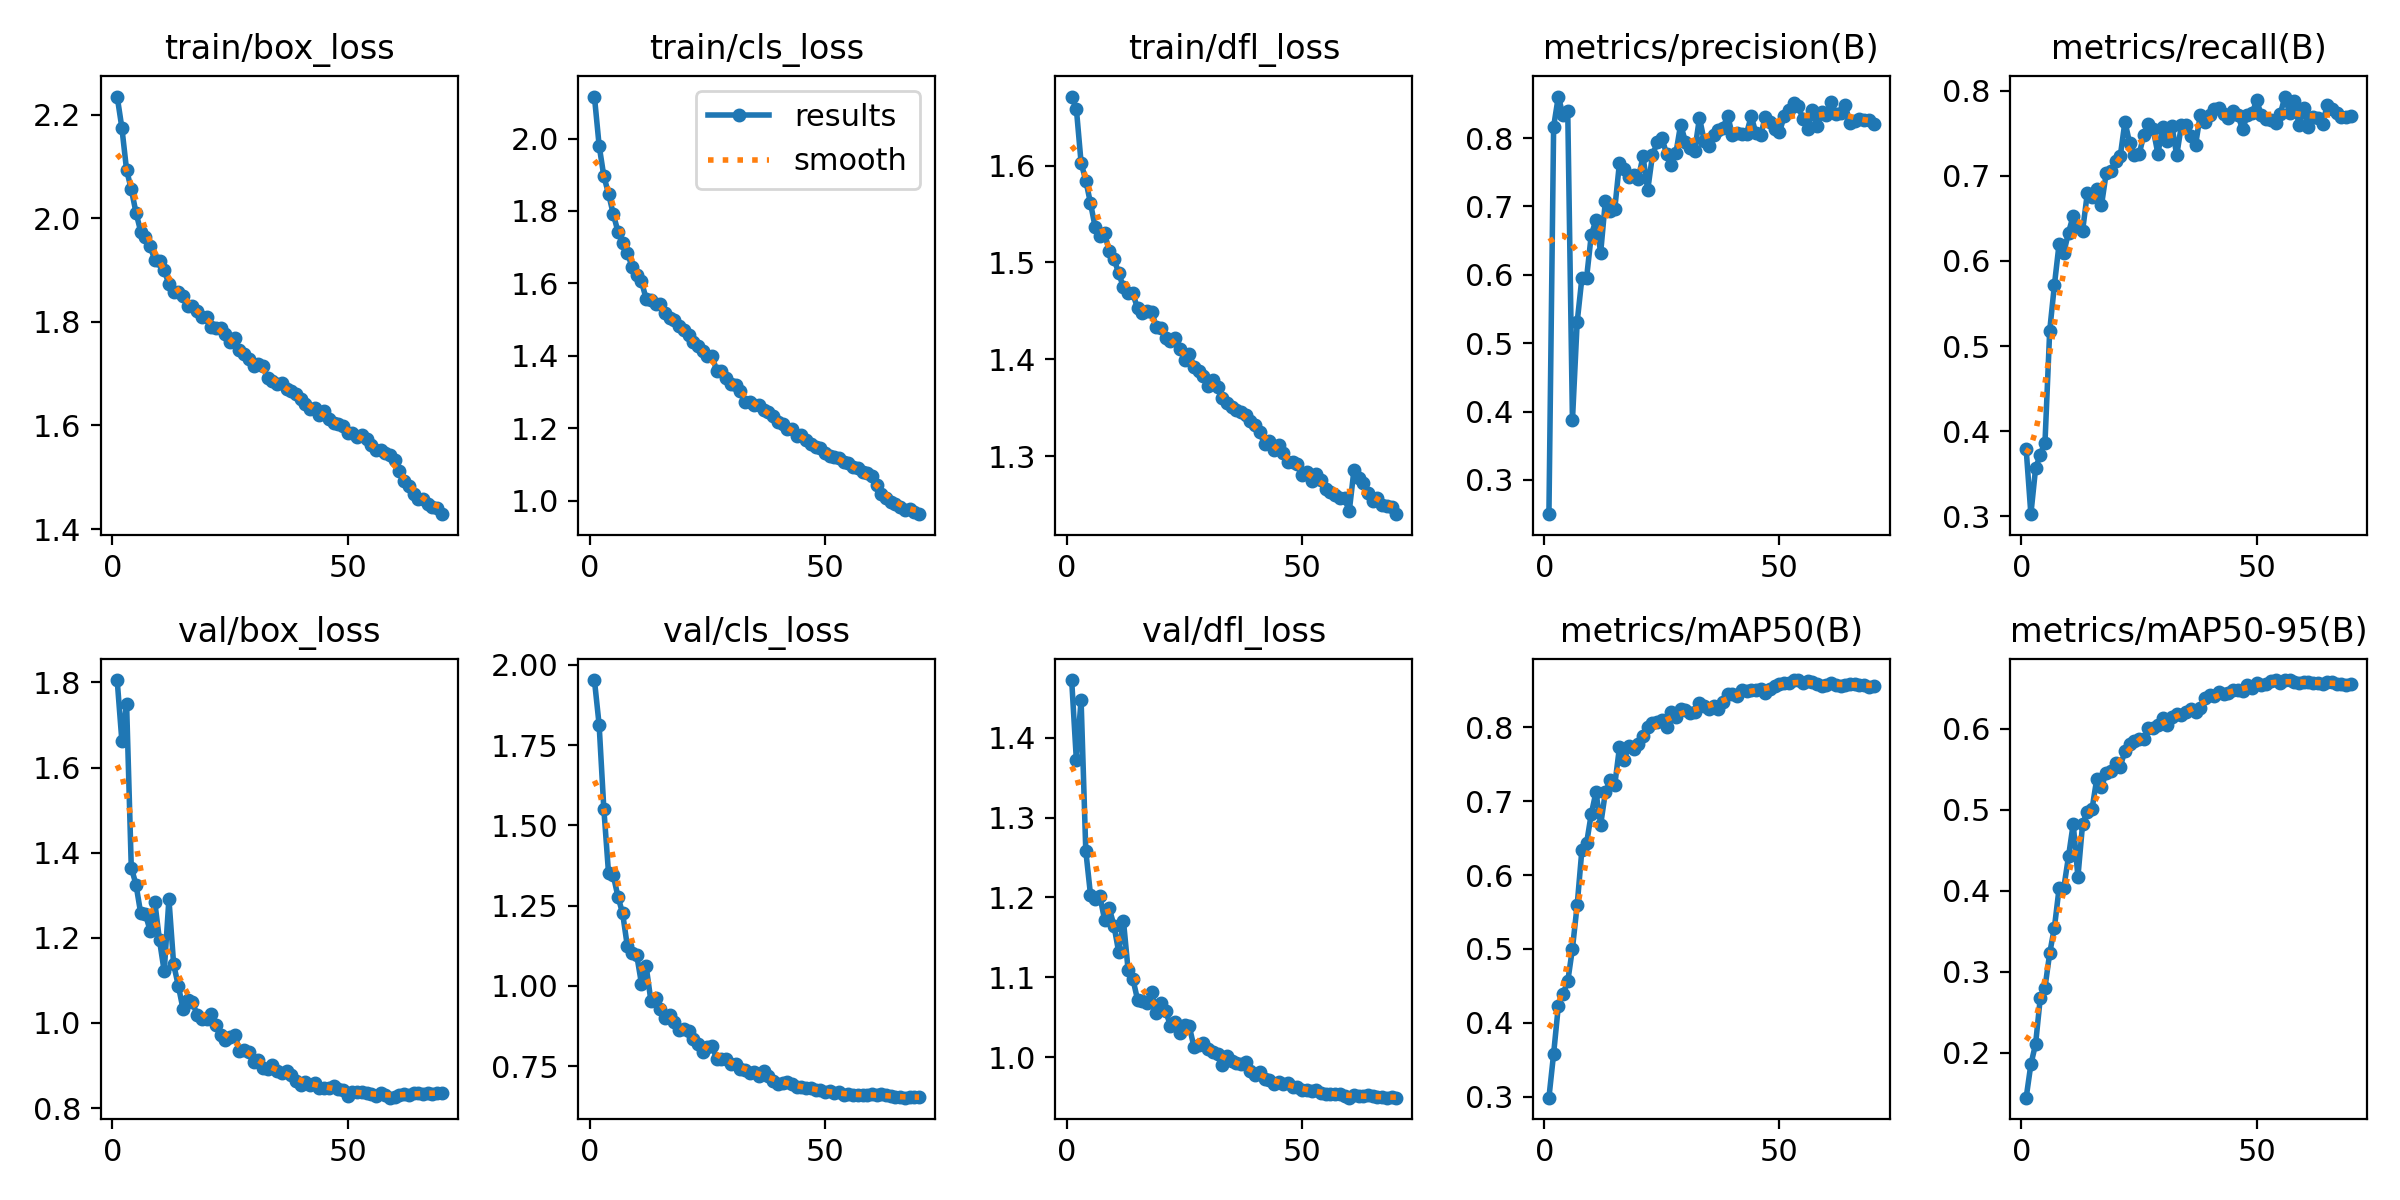

Source data for this figure (header and first rows):
epoch, train/box_loss, train/cls_loss, train/dfl_loss, metrics/precision(B), metrics/recall(B), metrics/mAP50(B), metrics/mAP50-95(B), val/box_loss, val/cls_loss, val/dfl_loss, lr/pg0, lr/pg1, lr/pg2
1, 2.235, 2.116, 1.671, 0.25, 0.3785, 0.2987, 0.1442, 1.806, 1.952, 1.472, 0.07005, 0.003328, 0.003328
2, 2.175, 1.98, 1.659, 0.8167, 0.3023, 0.3582, 0.1853, 1.662, 1.813, 1.371, 0.03996, 0.006567, 0.006567
3, 2.093, 1.896, 1.603, 0.8608, 0.3561, 0.4229, 0.2104, 1.75, 1.551, 1.447, 0.009769, 0.009711, 0.009711
4, 2.056, 1.848, 1.585, 0.8333, 0.3723, 0.4395, 0.2674, 1.365, 1.351, 1.258, 0.009576, 0.009576, 0.009576
5, 2.011, 1.792, 1.561, 0.8401, 0.3865, 0.456, 0.2802, 1.325, 1.345, 1.203, 0.009434, 0.009434, 0.009434
6, 1.974, 1.743, 1.536, 0.3873, 0.518, 0.5006, 0.3226, 1.258, 1.278, 1.198, 0.009293, 0.009293, 0.009293
7, 1.964, 1.713, 1.528, 0.5305, 0.5715, 0.5592, 0.3542, 1.256, 1.226, 1.202, 0.009151, 0.009151, 0.009151
8, 1.946, 1.684, 1.53, 0.5948, 0.6201, 0.6335, 0.4029, 1.217, 1.123, 1.172, 0.00901, 0.00901, 0.00901
9, 1.92, 1.646, 1.512, 0.5952, 0.6098, 0.643, 0.4034, 1.284, 1.102, 1.186, 0.008869, 0.008869, 0.008869
10, 1.917, 1.622, 1.504, 0.6583, 0.6333, 0.6827, 0.4421, 1.194, 1.095, 1.164, 0.008727, 0.008727, 0.008727
11, 1.9, 1.605, 1.489, 0.6801, 0.6531, 0.7122, 0.4822, 1.121, 1.007, 1.131, 0.008586, 0.008586, 0.008586
12, 1.873, 1.557, 1.475, 0.6324, 0.6395, 0.6683, 0.417, 1.291, 1.061, 1.171, 0.008444, 0.008444, 0.008444
13, 1.858, 1.554, 1.468, 0.7082, 0.6358, 0.7123, 0.4826, 1.138, 0.9541, 1.109, 0.008303, 0.008303, 0.008303
14, 1.858, 1.542, 1.468, 0.6933, 0.6796, 0.7283, 0.497, 1.087, 0.9614, 1.098, 0.008161, 0.008161, 0.008161
15, 1.849, 1.542, 1.453, 0.6967, 0.6747, 0.7222, 0.5005, 1.033, 0.9295, 1.072, 0.00802, 0.00802, 0.00802
16, 1.831, 1.517, 1.448, 0.7642, 0.6847, 0.7733, 0.5377, 1.053, 0.8987, 1.07, 0.007879, 0.007879, 0.007879
17, 1.83, 1.506, 1.45, 0.755, 0.6652, 0.7558, 0.5275, 1.048, 0.9109, 1.067, 0.007737, 0.007737, 0.007737
18, 1.821, 1.5, 1.449, 0.7424, 0.7028, 0.7752, 0.5454, 1.019, 0.8866, 1.082, 0.007596, 0.007596, 0.007596
19, 1.81, 1.481, 1.433, 0.7463, 0.7051, 0.7708, 0.5479, 1.01, 0.863, 1.055, 0.007454, 0.007454, 0.007454
20, 1.808, 1.472, 1.432, 0.7407, 0.717, 0.7775, 0.5576, 1.008, 0.8652, 1.069, 0.007313, 0.007313, 0.007313
21, 1.791, 1.458, 1.422, 0.7734, 0.7231, 0.7878, 0.5531, 1.02, 0.8607, 1.057, 0.007171, 0.007171, 0.007171
22, 1.788, 1.439, 1.418, 0.7239, 0.7636, 0.8008, 0.5725, 0.9947, 0.8353, 1.04, 0.00703, 0.00703, 0.00703
23, 1.789, 1.427, 1.422, 0.7746, 0.7383, 0.806, 0.5814, 0.9712, 0.8195, 1.045, 0.006889, 0.006889, 0.006889
24, 1.778, 1.414, 1.411, 0.7935, 0.7243, 0.807, 0.5849, 0.9592, 0.7945, 1.031, 0.006747, 0.006747, 0.006747
25, 1.762, 1.399, 1.399, 0.8005, 0.7255, 0.8105, 0.5865, 0.9679, 0.8088, 1.04, 0.006606, 0.006606, 0.006606
26, 1.77, 1.401, 1.406, 0.7772, 0.7475, 0.8, 0.5876, 0.9728, 0.8139, 1.039, 0.006464, 0.006464, 0.006464
27, 1.746, 1.358, 1.392, 0.7599, 0.7611, 0.8206, 0.6001, 0.9345, 0.7719, 1.013, 0.006323, 0.006323, 0.006323
28, 1.738, 1.359, 1.388, 0.7784, 0.7545, 0.8145, 0.6005, 0.9367, 0.7727, 1.016, 0.006181, 0.006181, 0.006181
29, 1.728, 1.338, 1.383, 0.8197, 0.726, 0.8253, 0.6045, 0.9313, 0.7725, 1.018, 0.00604, 0.00604, 0.00604
30, 1.716, 1.322, 1.373, 0.795, 0.7573, 0.8229, 0.6129, 0.9087, 0.7571, 1.01, 0.005899, 0.005899, 0.005899
31, 1.719, 1.318, 1.378, 0.7848, 0.7406, 0.8189, 0.6049, 0.9141, 0.7567, 1.006, 0.005757, 0.005757, 0.005757
32, 1.715, 1.302, 1.371, 0.7818, 0.7581, 0.8207, 0.6143, 0.8938, 0.7423, 1.004, 0.005616, 0.005616, 0.005616
33, 1.691, 1.274, 1.36, 0.8297, 0.7241, 0.8328, 0.6181, 0.8929, 0.7385, 0.9902, 0.005474, 0.005474, 0.005474
34, 1.687, 1.273, 1.355, 0.7961, 0.7597, 0.8294, 0.6166, 0.902, 0.7304, 1.001, 0.005333, 0.005333, 0.005333
35, 1.679, 1.264, 1.351, 0.7892, 0.7597, 0.825, 0.6202, 0.8879, 0.7323, 0.995, 0.005191, 0.005191, 0.005191
36, 1.682, 1.263, 1.347, 0.8047, 0.7471, 0.8294, 0.6244, 0.883, 0.7208, 0.993, 0.00505, 0.00505, 0.00505
37, 1.671, 1.251, 1.345, 0.8115, 0.7362, 0.8248, 0.6203, 0.8869, 0.7367, 0.9919, 0.004909, 0.004909, 0.004909
38, 1.666, 1.244, 1.342, 0.8146, 0.7712, 0.8344, 0.6254, 0.8787, 0.7183, 0.9944, 0.004767, 0.004767, 0.004767
39, 1.66, 1.233, 1.336, 0.8329, 0.7632, 0.8457, 0.6382, 0.8642, 0.703, 0.9827, 0.004626, 0.004626, 0.004626
40, 1.652, 1.216, 1.333, 0.8039, 0.7718, 0.8451, 0.6411, 0.8554, 0.6948, 0.9781, 0.004484, 0.004484, 0.004484
41, 1.642, 1.211, 1.325, 0.8068, 0.7791, 0.8418, 0.6404, 0.8601, 0.6982, 0.981, 0.004343, 0.004343, 0.004343
42, 1.632, 1.198, 1.312, 0.8066, 0.7803, 0.85, 0.6451, 0.8554, 0.6999, 0.9726, 0.004201, 0.004201, 0.004201
43, 1.634, 1.197, 1.315, 0.8064, 0.7722, 0.849, 0.6429, 0.8589, 0.6962, 0.9718, 0.00406, 0.00406, 0.00406
44, 1.621, 1.179, 1.306, 0.832, 0.7682, 0.8503, 0.6444, 0.8462, 0.6865, 0.9664, 0.003919, 0.003919, 0.003919
45, 1.628, 1.182, 1.311, 0.8072, 0.7767, 0.8512, 0.6479, 0.8483, 0.6842, 0.9695, 0.003777, 0.003777, 0.003777
46, 1.612, 1.169, 1.303, 0.8041, 0.7717, 0.8525, 0.6472, 0.8479, 0.6826, 0.9665, 0.003636, 0.003636, 0.003636
47, 1.605, 1.155, 1.294, 0.8312, 0.7547, 0.8464, 0.6462, 0.8509, 0.6822, 0.9684, 0.003494, 0.003494, 0.003494
48, 1.603, 1.147, 1.294, 0.8236, 0.7714, 0.8522, 0.6533, 0.8451, 0.6755, 0.9629, 0.003353, 0.003353, 0.003353
49, 1.6, 1.147, 1.292, 0.8136, 0.7733, 0.8555, 0.6504, 0.8427, 0.6764, 0.9623, 0.003211, 0.003211, 0.003211
50, 1.585, 1.132, 1.28, 0.8084, 0.7887, 0.8581, 0.6561, 0.8295, 0.6692, 0.9587, 0.00307, 0.00307, 0.00307
51, 1.585, 1.124, 1.283, 0.8319, 0.771, 0.8606, 0.6543, 0.8388, 0.6726, 0.9588, 0.002929, 0.002929, 0.002929
52, 1.578, 1.121, 1.275, 0.8412, 0.7669, 0.8606, 0.6554, 0.8376, 0.6678, 0.9575, 0.002787, 0.002787, 0.002787
53, 1.582, 1.119, 1.282, 0.851, 0.7651, 0.8637, 0.6583, 0.8366, 0.6683, 0.9588, 0.002646, 0.002646, 0.002646
54, 1.573, 1.105, 1.275, 0.8477, 0.7619, 0.864, 0.6598, 0.8357, 0.6595, 0.955, 0.002504, 0.002504, 0.002504
55, 1.563, 1.103, 1.266, 0.8274, 0.7722, 0.8604, 0.6562, 0.833, 0.6639, 0.9543, 0.002363, 0.002363, 0.002363
56, 1.554, 1.092, 1.263, 0.813, 0.7932, 0.8623, 0.6599, 0.8295, 0.6595, 0.9546, 0.002221, 0.002221, 0.002221
57, 1.553, 1.091, 1.26, 0.8409, 0.7739, 0.8619, 0.6596, 0.8361, 0.6603, 0.9546, 0.00208, 0.00208, 0.00208
58, 1.548, 1.079, 1.257, 0.8171, 0.7877, 0.8591, 0.6571, 0.83, 0.66, 0.9535, 0.001939, 0.001939, 0.001939
59, 1.542, 1.075, 1.257, 0.8375, 0.7601, 0.8563, 0.6567, 0.8245, 0.661, 0.952, 0.001797, 0.001797, 0.001797
60, 1.534, 1.069, 1.243, 0.8345, 0.7792, 0.8577, 0.6577, 0.827, 0.6632, 0.9495, 0.001656, 0.001656, 0.001656
... 10 more rows
